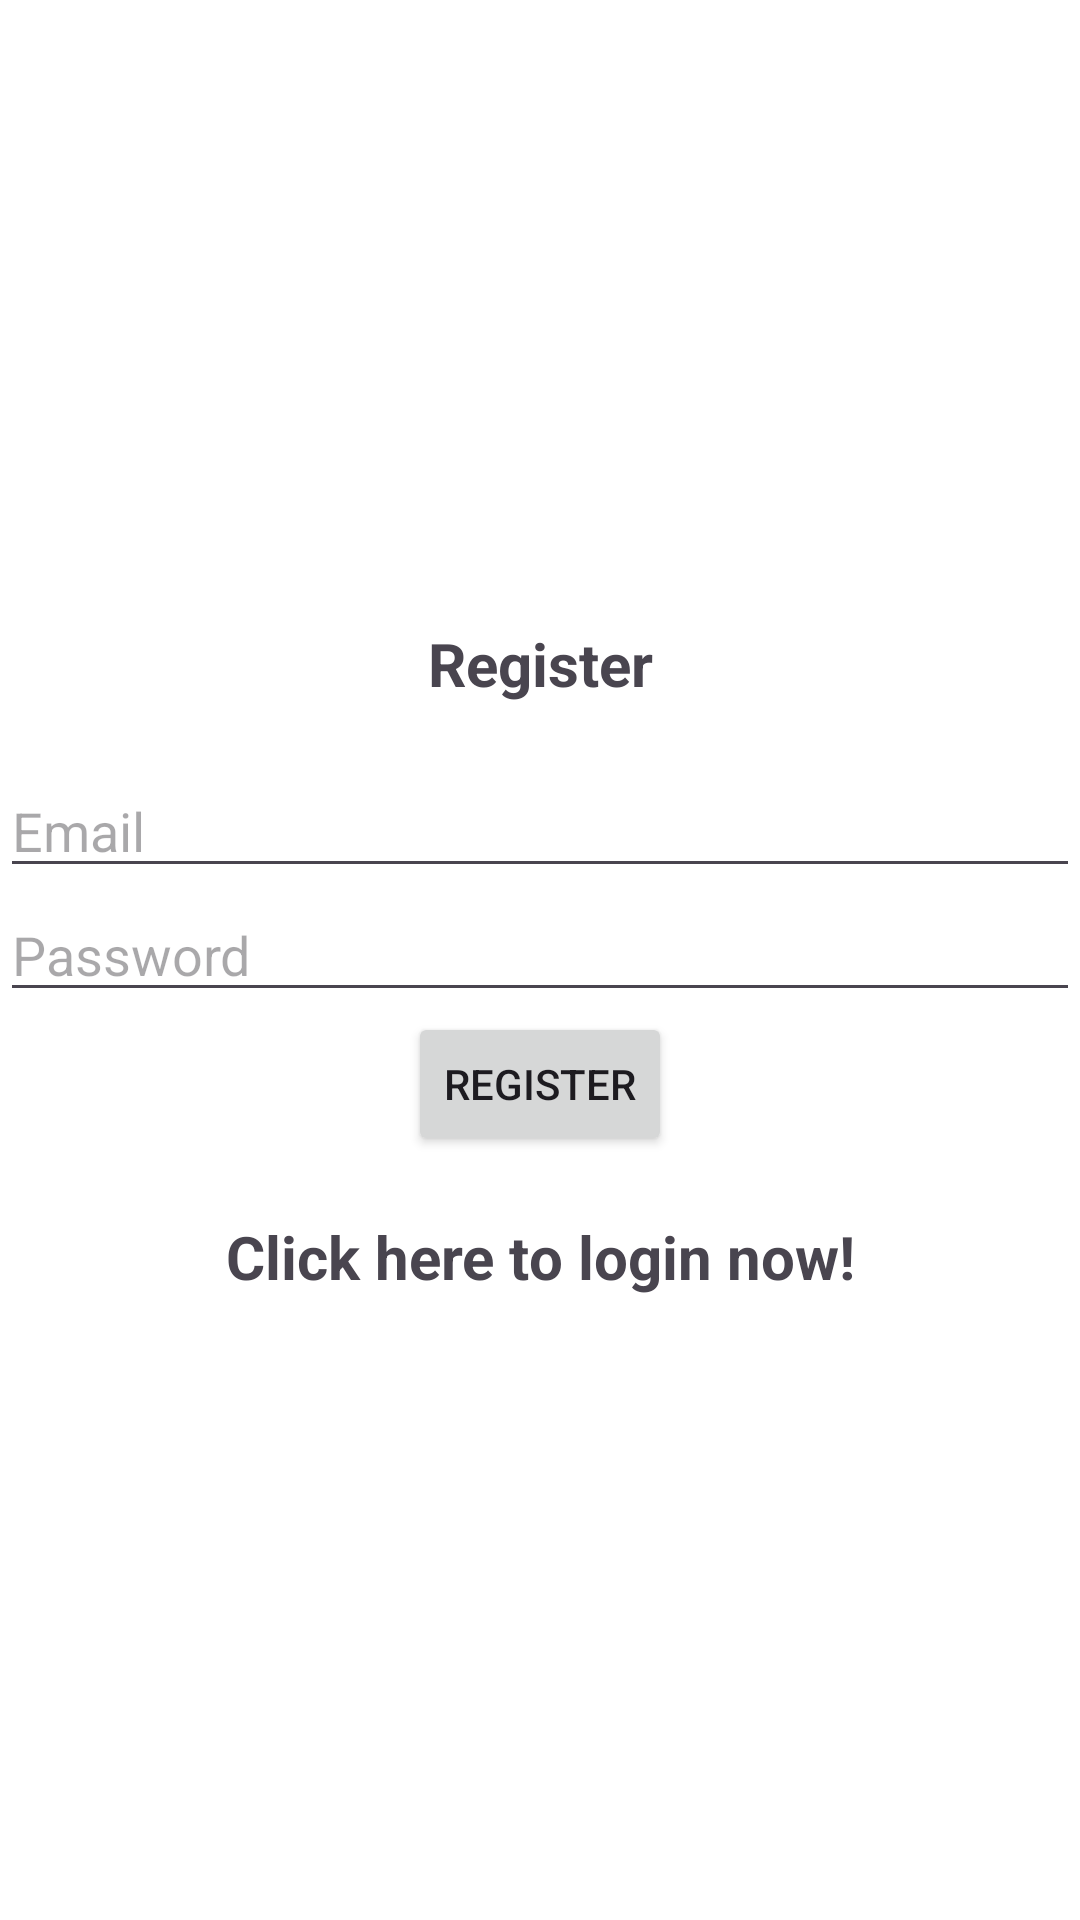

Layout XML and referenced resources for this Android screen:
<!-- AndroidManifest.xml: application theme Theme.Placemark -->
<!-- res/layout/activity_register.xml -->
<?xml version="1.0" encoding="utf-8"?>
<LinearLayout xmlns:android="http://schemas.android.com/apk/res/android"
    xmlns:app="http://schemas.android.com/apk/res-auto"
    xmlns:tools="http://schemas.android.com/tools"
    android:layout_width="match_parent"
    android:orientation="vertical"
    android:gravity="center"
    android:layout_height="match_parent"
    tools:context=".activities.Register">

    <TextView
        android:layout_width="match_parent"
        android:layout_height="wrap_content"
        android:text="@string/register"
        android:gravity="center"
        android:layout_margin="20dp"
        android:textSize="20sp"
        android:textStyle="bold"></TextView>

    <com.google.android.material.textfield.TextInputLayout
        android:layout_width="match_parent"
        android:layout_height="wrap_content"></com.google.android.material.textfield.TextInputLayout>
    <com.google.android.material.textfield.TextInputEditText
        android:id="@+id/email"
        android:hint="@string/email"
        android:layout_width="match_parent"
        android:layout_height="wrap_content"
        ></com.google.android.material.textfield.TextInputEditText>
    <com.google.android.material.textfield.TextInputLayout
        android:layout_width="match_parent"
        android:layout_height="wrap_content"></com.google.android.material.textfield.TextInputLayout>
    <com.google.android.material.textfield.TextInputEditText
        android:id="@+id/password"
        android:hint="@string/password"
        android:layout_width="match_parent"
        android:layout_height="wrap_content"
        ></com.google.android.material.textfield.TextInputEditText>

    <ProgressBar
        android:id="@+id/progress"
        android:visibility="gone"
        android:layout_width="wrap_content"
        android:layout_height="wrap_content"></ProgressBar>

    <Button
        android:id="@+id/register"
        android:layout_width="wrap_content"
        android:text="@string/register"
        android:layout_height="wrap_content"/>

    <TextView
        android:id="@+id/click_to_login"
        android:layout_width="match_parent"
        android:layout_height="wrap_content"
        android:text="@string/click_to_login"
        android:gravity="center"
        android:layout_margin="20dp"
        android:textSize="20sp"
        android:textStyle="bold"></TextView>
</LinearLayout>
<!-- resources referenced by this layout -->
<resources>
  <string name="click_to_login">Click here to login now!</string>
  <string name="email">Email</string>
  <string name="password">Password</string>
  <string name="register">Register</string>
  <style name="Theme.Placemark" parent="Base.Theme.Placemark" />
  <style name="Base.Theme.Placemark" parent="Theme.Material3.DayNight.NoActionBar">
          <item name="colorPrimary">@color/colorAccent</item>
          <item name="colorPrimaryVariant">@color/colorPrimaryDark</item>
          <item name="colorOnPrimary">@color/white</item>
          <item name="colorOnSecondary">@color/black</item>
          <item name="android:statusBarColor">?attr/colorPrimaryVariant</item>
          <item name="android:colorBackground">@color/white</item>
          <item name="colorOnBackground">@color/black</item>
      </style>
  <color name="colorAccent">#000000</color>
  <color name="colorPrimaryDark">#D32F2F</color>
  <color name="white">#FFFFFF</color>
  <color name="black">#000000</color>
</resources>
